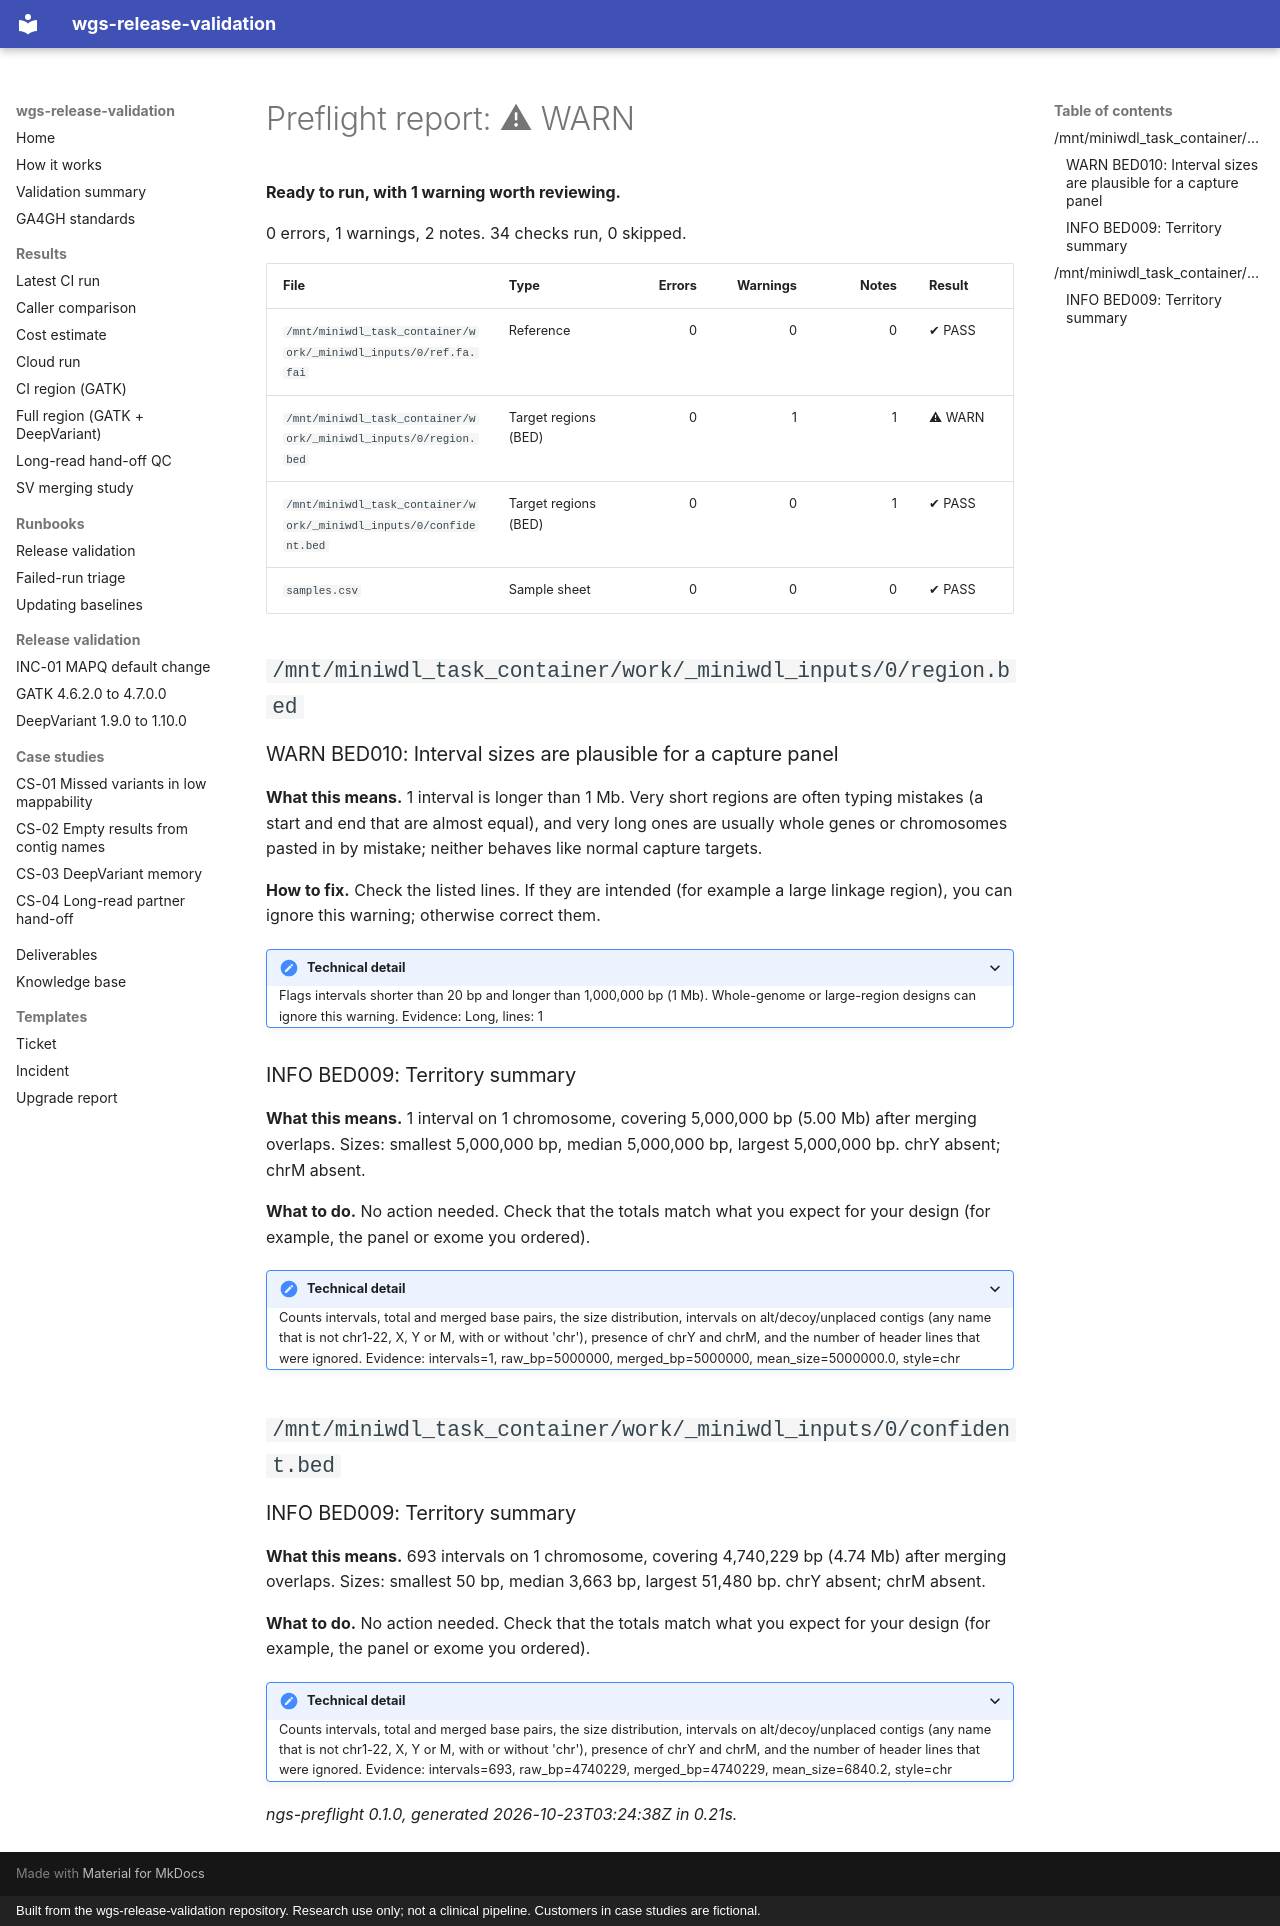

repository: ericwootton/wgs-release-validation · page: results/full/preflight/index.html · generator: mkdocs · copyright: Built from the wgs-release-validation repository. Research use only; not a clinical pipeline. Customers in case studies are fictional.

# Preflight report: ⚠ WARN

**Ready to run, with 1 warning worth reviewing.**

0 errors, 1 warnings, 2 notes. 34 checks run, 0 skipped.

| File | Type | Errors | Warnings | Notes | Result |
|---|---|---:|---:|---:|---|
| `/mnt/miniwdl_task_container/work/_miniwdl_inputs/0/ref.fa.fai` | Reference | 0 | 0 | 0 | ✔ PASS |
| `/mnt/miniwdl_task_container/work/_miniwdl_inputs/0/region.bed` | Target regions (BED) | 0 | 1 | 1 | ⚠ WARN |
| `/mnt/miniwdl_task_container/work/_miniwdl_inputs/0/confident.bed` | Target regions (BED) | 0 | 0 | 1 | ✔ PASS |
| `samples.csv` | Sample sheet | 0 | 0 | 0 | ✔ PASS |

## `/mnt/miniwdl_task_container/work/_miniwdl_inputs/0/region.bed`

### WARN BED010: Interval sizes are plausible for a capture panel

**What this means.** 1 interval is longer than 1 Mb. Very short regions are often typing mistakes (a start and end that are almost equal), and very long ones are usually whole genes or chromosomes pasted in by mistake; neither behaves like normal capture targets.

**How to fix.** Check the listed lines. If they are intended (for example a large linkage region), you can ignore this warning; otherwise correct them.

<details><summary>Technical detail</summary>

Flags intervals shorter than 20 bp and longer than 1,000,000 bp (1 Mb). Whole-genome or large-region designs can ignore this warning.

Evidence: Long, lines: 1

</details>

### INFO BED009: Territory summary

**What this means.** 1 interval on 1 chromosome, covering 5,000,000 bp (5.00 Mb) after merging overlaps. Sizes: smallest 5,000,000 bp, median 5,000,000 bp, largest 5,000,000 bp. chrY absent; chrM absent.

**What to do.** No action needed. Check that the totals match what you expect for your design (for example, the panel or exome you ordered).

<details><summary>Technical detail</summary>

Counts intervals, total and merged base pairs, the size distribution, intervals on alt/decoy/unplaced contigs (any name that is not chr1-22, X, Y or M, with or without 'chr'), presence of chrY and chrM, and the number of header lines that were ignored.

Evidence: intervals=1, raw_bp=5000000, merged_bp=5000000, mean_size=5000000.0, style=chr

</details>

## `/mnt/miniwdl_task_container/work/_miniwdl_inputs/0/confident.bed`

### INFO BED009: Territory summary

**What this means.** 693 intervals on 1 chromosome, covering 4,740,229 bp (4.74 Mb) after merging overlaps. Sizes: smallest 50 bp, median 3,663 bp, largest 51,480 bp. chrY absent; chrM absent.

**What to do.** No action needed. Check that the totals match what you expect for your design (for example, the panel or exome you ordered).

<details><summary>Technical detail</summary>

Counts intervals, total and merged base pairs, the size distribution, intervals on alt/decoy/unplaced contigs (any name that is not chr1-22, X, Y or M, with or without 'chr'), presence of chrY and chrM, and the number of header lines that were ignored.

Evidence: intervals=693, raw_bp=4740229, merged_bp=4740229, mean_size=6840.2, style=chr

</details>

*ngs-preflight 0.1.0, generated 2026-10-23T03:24:38Z in 0.21s.*
